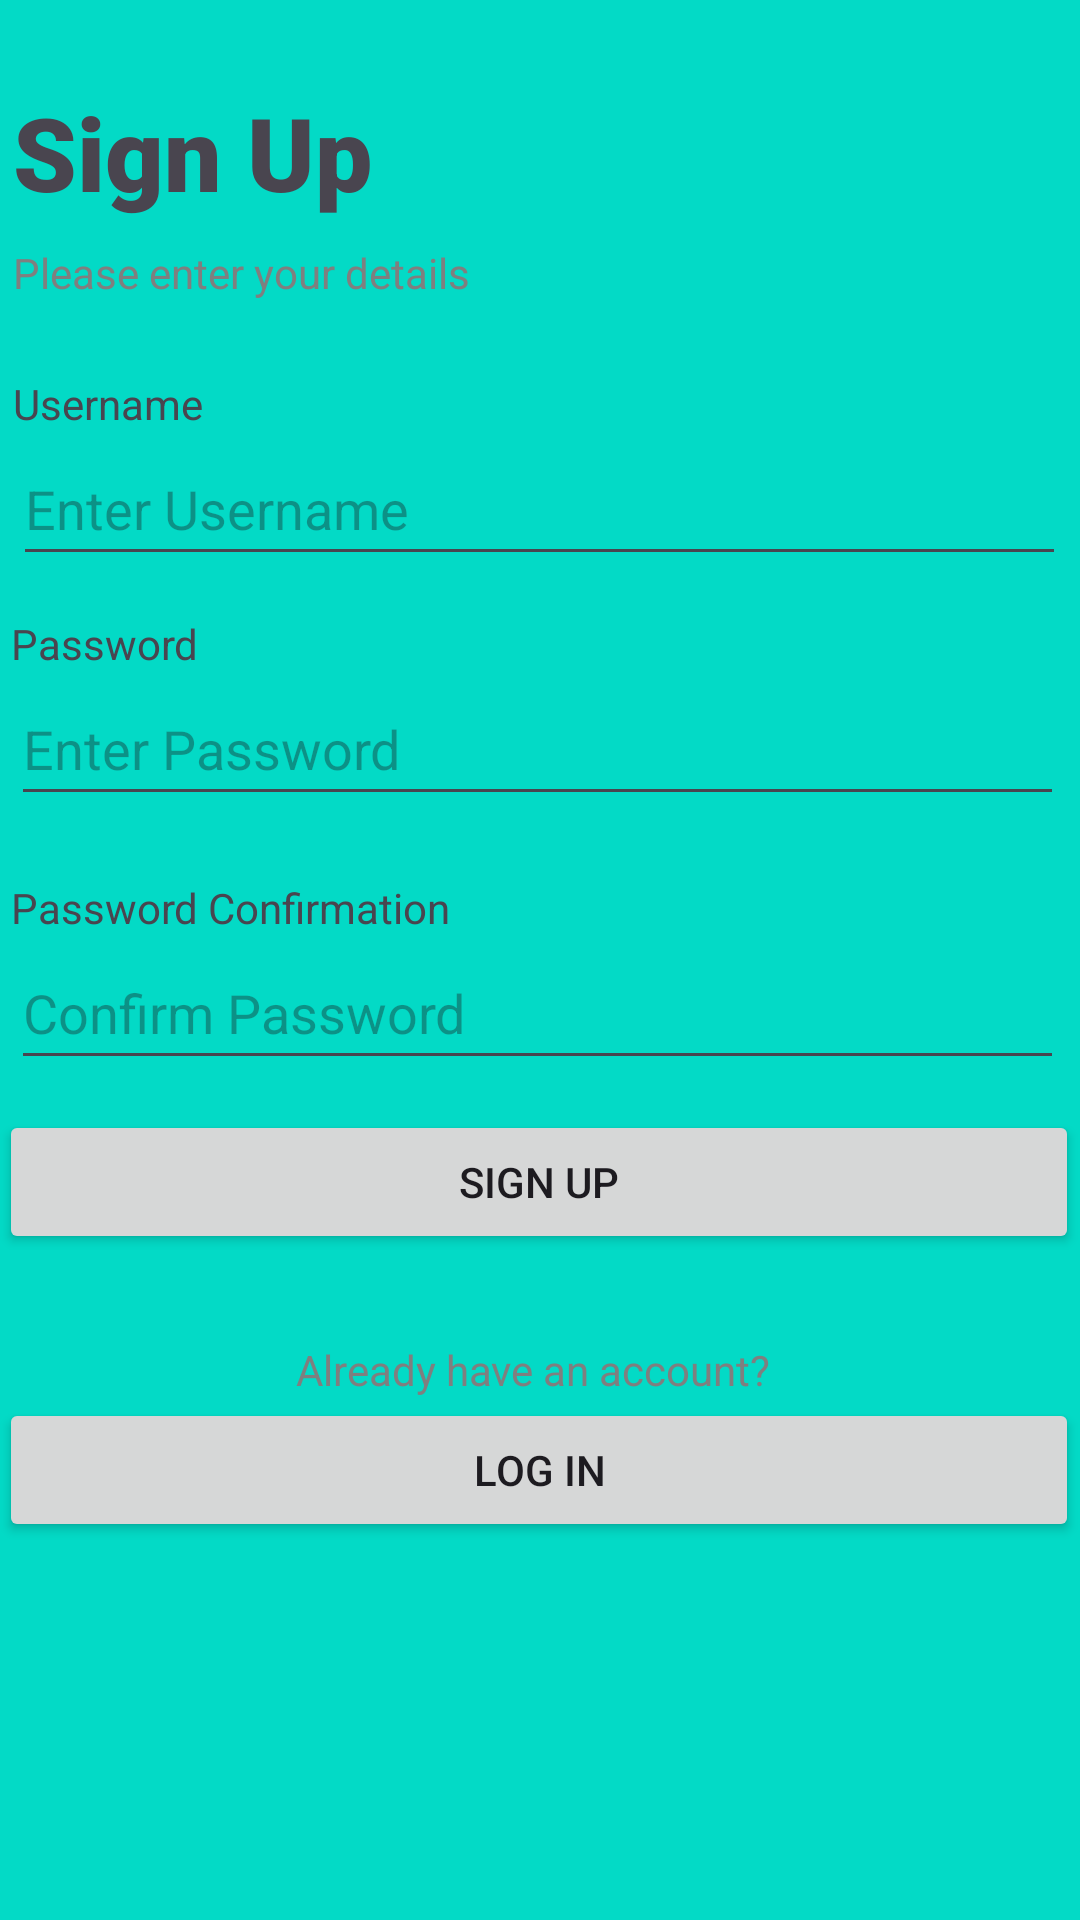

Write the Android layout XML for this screen, with the resource values it uses.
<!-- AndroidManifest.xml: application theme Theme.EventManager1 -->
<!-- res/layout/activity_main.xml -->
<?xml version="1.0" encoding="utf-8"?>
<androidx.constraintlayout.widget.ConstraintLayout xmlns:android="http://schemas.android.com/apk/res/android"
    xmlns:app="http://schemas.android.com/apk/res-auto"
    xmlns:tools="http://schemas.android.com/tools"
    android:id="@+id/main"
    android:layout_width="match_parent"
    android:layout_height="match_parent"
    android:background="@color/design_default_color_secondary"
    tools:context=".activites.MainActivity">

    <TextView
        android:id="@+id/textView"
        android:layout_width="wrap_content"
        android:layout_height="wrap_content"
        android:layout_marginTop="28dp"
        android:fontFamily="sans-serif-black"
        android:text="Sign Up"
        android:textSize="34sp"
        app:layout_constraintStart_toStartOf="@+id/textView3"
        app:layout_constraintTop_toTopOf="parent" />

    <TextView
        android:id="@+id/textView2"
        android:layout_width="wrap_content"
        android:layout_height="wrap_content"
        android:layout_marginTop="8dp"
        android:foregroundTint="#601C1C"
        android:text="Please enter your details"
        android:textColor="#7F7F7F"
        app:layout_constraintStart_toStartOf="@+id/textView"
        app:layout_constraintTop_toBottomOf="@+id/textView" />

    <TextView
        android:id="@+id/textView3"
        android:layout_width="wrap_content"
        android:layout_height="wrap_content"
        android:text="Username"
        app:layout_constraintBottom_toTopOf="@+id/editTextUserName"
        app:layout_constraintStart_toStartOf="@+id/editTextUserName" />

    <TextView
        android:id="@+id/textView4"
        android:layout_width="wrap_content"
        android:layout_height="wrap_content"
        android:text="Password"
        app:layout_constraintBottom_toTopOf="@+id/editTextPassword"
        app:layout_constraintStart_toStartOf="@+id/editTextPassword" />

    <TextView
        android:id="@+id/textView5"
        android:layout_width="wrap_content"
        android:layout_height="wrap_content"
        android:text="Password Confirmation"
        app:layout_constraintBottom_toTopOf="@+id/editTextConfirmPassword"
        app:layout_constraintStart_toStartOf="@+id/editTextConfirmPassword" />

    <EditText
        android:id="@+id/editTextUserName"
        android:layout_width="351dp"
        android:layout_height="48dp"
        android:layout_marginTop="144dp"
        android:ems="10"
        android:hint="Enter Username"
        android:inputType="text"
        app:layout_constraintEnd_toEndOf="parent"
        app:layout_constraintHorizontal_bias="0.466"
        app:layout_constraintStart_toStartOf="parent"
        app:layout_constraintTop_toTopOf="parent" />

    <EditText
        android:id="@+id/editTextPassword"
        android:layout_width="351dp"
        android:layout_height="48dp"
        android:layout_marginTop="32dp"
        android:ems="10"
        android:hint="Enter Password"
        android:inputType="text"
        app:layout_constraintEnd_toEndOf="parent"
        app:layout_constraintHorizontal_bias="0.416"
        app:layout_constraintStart_toStartOf="parent"
        app:layout_constraintTop_toBottomOf="@+id/editTextUserName" />

    <EditText
        android:id="@+id/editTextConfirmPassword"
        android:layout_width="351dp"
        android:layout_height="48dp"
        android:layout_marginTop="40dp"
        android:ems="10"
        android:hint="Confirm Password"
        android:inputType="text"
        app:layout_constraintEnd_toEndOf="parent"
        app:layout_constraintHorizontal_bias="0.416"
        app:layout_constraintStart_toStartOf="parent"
        app:layout_constraintTop_toBottomOf="@+id/editTextPassword" />

    <Button
        android:id="@+id/buttonSignIn"
        android:layout_width="360dp"
        android:layout_height="48dp"
        android:onClick="onSignUpButtonClick"
        android:text="Sign Up"
        app:layout_constraintBottom_toBottomOf="parent"
        app:layout_constraintEnd_toEndOf="@+id/editTextConfirmPassword"
        app:layout_constraintHorizontal_bias="0.49"
        app:layout_constraintStart_toStartOf="@+id/editTextConfirmPassword"
        app:layout_constraintTop_toBottomOf="@+id/editTextConfirmPassword"
        app:layout_constraintVertical_bias="0.043" />

    <Button
        android:id="@+id/buttonLogIn"
        android:layout_width="360dp"
        android:layout_height="48dp"
        android:layout_marginTop="48dp"
        android:onClick="onLoginButtonClick"
        android:text="Log In"
        app:layout_constraintEnd_toEndOf="@+id/buttonSignIn"
        app:layout_constraintHorizontal_bias="0.49"
        app:layout_constraintStart_toStartOf="@+id/buttonSignIn"
        app:layout_constraintTop_toBottomOf="@+id/buttonSignIn" />

    <TextView
        android:id="@+id/textView6"
        android:layout_width="wrap_content"
        android:layout_height="wrap_content"
        android:text="Already have an account? "
        android:textColor="#7F7F7F"
        app:layout_constraintBottom_toTopOf="@+id/buttonLogIn"
        app:layout_constraintEnd_toEndOf="@+id/buttonLogIn"
        app:layout_constraintStart_toStartOf="@+id/buttonLogIn" />

    <androidx.constraintlayout.widget.Guideline
        android:id="@+id/guideline"
        android:layout_width="wrap_content"
        android:layout_height="wrap_content"
        android:orientation="horizontal"
        app:layout_constraintGuide_begin="264dp" />

</androidx.constraintlayout.widget.ConstraintLayout>
<!-- resources referenced by this layout -->
<resources>
  <style name="Theme.EventManager1" parent="Base.Theme.EventManager1" />
  <style name="Base.Theme.EventManager1" parent="Theme.Material3.DayNight.NoActionBar">
          
          
      </style>
</resources>
